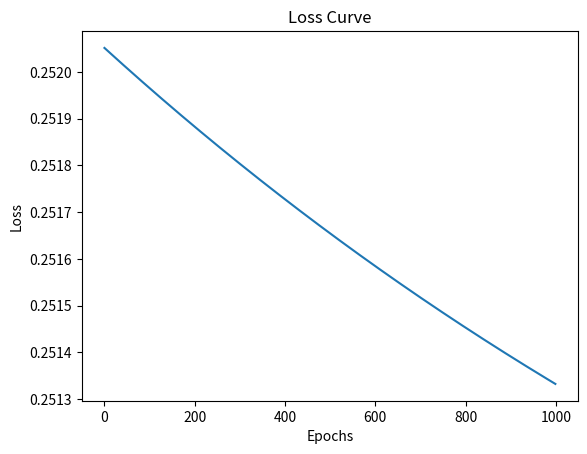

The matplotlib source for this figure:
inputs = [35, 25]

weights = [-0.8, 0.1]

def sum(inputs, weights):
  s = 0
  for i in range(2):
    s += inputs[i] * weights[i]
  return s

s = sum(inputs, weights)
s

def step_function(sum):
  if (sum >= 1):
    return 1
  return 0

step_function(s)

# Gradient Descent vs Backpropagation Demo
# ---------------------------------------
# This notebook demonstrates how backpropagation computes gradients
# and how gradient descent uses them to update weights.

import numpy as np
import matplotlib.pyplot as plt

# --- Helper Functions ---
def sigmoid(x):
    return 1 / (1 + np.exp(-x))

def sigmoid_derivative(x):
    return x * (1 - x)

# --- Dataset (XOR problem) ---
X = np.array([[0,0],
              [0,1],
              [1,0],
              [1,1]])
y = np.array([[0],
              [1],
              [1],
              [0]])

# --- Initialize Weights ---
np.random.seed(42)
W1 = np.random.uniform(size=(2,2))
W2 = np.random.uniform(size=(2,1))

lr = 0.001
epochs = 1000
losses = []

# --- Training Loop ---
for epoch in range(epochs):
    # Forward pass
    hidden_input = np.dot(X, W1)
    hidden_output = sigmoid(hidden_input)

    final_input = np.dot(hidden_output, W2)
    final_output = sigmoid(final_input)

    # Loss (Mean Squared Error)
    loss = np.mean((y - final_output)**2)
    losses.append(loss)

    # --- Backpropagation (gradient calculation) ---
    error = y - final_output
    d_output = error * sigmoid_derivative(final_output)

    error_hidden = d_output.dot(W2.T)
    d_hidden = error_hidden * sigmoid_derivative(hidden_output)

    # --- Gradient Descent (weight update) ---
    W2 += hidden_output.T.dot(d_output) * lr
    W1 += X.T.dot(d_hidden) * lr

# --- Results ---
print("Final predictions after training:")
print(final_output)

# --- Plot Loss Curve ---
plt.plot(losses)
plt.title("Loss Curve")
plt.xlabel("Epochs")
plt.ylabel("Loss")
plt.show()
